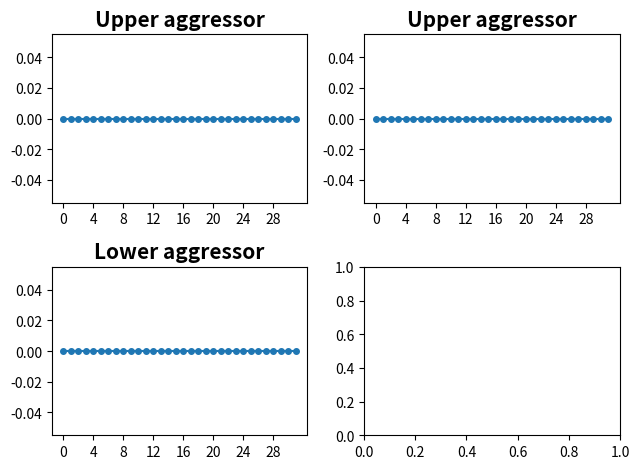

Source code (Python):
import os, sys
import matplotlib.pyplot as plt
import seaborn as sns

def read_file_chunks(file_path, chunk_size=2):
    with open(file_path, 'r') as log_file:
        while True:
            lines = log_file.readlines(chunk_size)
            if not lines:
                break
            for line in lines:
                yield line

def remapping():
    remap['s'] = [0,1,2,3,4,5,6,7,14,15,12,13,10,11,8,9]
    remap['m'] = [0,1,2,3,4,5,6,7,8,9,10,11,12,13,14,15]
    remap['h'] = [0,1,2,3,4,5,6,7,8,9,10,11,12,13,14,15]


def adjacent(vendor='s', aggr_row=0, victim_row=0, bit=0):
    key = vendor
    div_aggr = aggr_row % 16
    div_vic  = victim_row % 16
    
    index1 = remap[key].index(div_aggr)
    index2 = remap[key].index(div_vic)
    distance = index1-index2
    return distance

if __name__ == '__main__':
    remap = {}
    bursts = {}
    remapping()
    chunk_size = 100000
    
    vendor = 's'
    count = 200000
    RD_DATA = 32
    N_ROW = 1024
    N_COL = pow(2,5)
    N_BIT = 256
    
    upper = {}
    lower = {}
    gate_A = {}
    gate_B = {}
    
    for data in range(2):
        upper[data] = {}
        lower[data] = {}
        for bit in range(0,RD_DATA):
            upper[data][bit] = 0
            lower[data][bit] = 0
       
    for i in range(1, len(sys.argv)):
        file = sys.argv[i]
        for line in read_file_chunks(file, chunk_size):
            if "a" in line: continue

            aggr, vic, pc, bg, ba, col, bit, wr_pttn = map(int,line.strip().split(","))
            judge = adjacent(vendor, aggr, vic, bit)
            rev_bit = (N_BIT * col + bit) % RD_DATA
                
            ######################################
            ############     6F2     #############
            ######################################
            if judge == -1 or judge == 15:
                if vic%2 == 1:
                    upper[wr_pttn][rev_bit] += 1 / N_ROW / N_COL / N_BIT
                else:
                    lower[wr_pttn][rev_bit] += 1 / N_ROW / N_COL / N_BIT
            elif judge == 1 or judge == -15:
                if vic%2 == 1:
                    lower[wr_pttn][rev_bit] += 1 / N_ROW / N_COL / N_BIT
                else:
                    upper[wr_pttn][rev_bit] += 1 / N_ROW / N_COL / N_BIT

    ##############################################
    ###############     plot     #################
    ##############################################
    plt.subplot(221)
    plt.title("Upper aggressor", fontsize = 15, weight='bold')
    # plt.ylim([0,0.0002])
    plt.yticks(fontsize=10)
    plt.xticks(range(0, RD_DATA, 4), fontsize=10)
    plt.plot([i for i in range(0, RD_DATA)], upper[0].values(), linestyle='-', marker='o', markersize=4)
    
    plt.subplot(222)
    plt.title("Upper aggressor", fontsize = 15, weight='bold')
    # plt.ylim([0,0.0002])
    plt.yticks(fontsize=10)
    plt.xticks(range(0, RD_DATA, 4), fontsize=10)
    plt.plot([i for i in range(0, RD_DATA)], upper[1].values(), linestyle='-', marker='o', markersize=4)
    
    plt.subplot(223)
    plt.title("Lower aggressor", fontsize = 15, weight='bold')
    # plt.ylim([0,0.0002])
    plt.yticks(fontsize=10)
    plt.xticks(range(0, RD_DATA, 4), fontsize=10)
    plt.plot([i for i in range(0, RD_DATA)], lower[0].values(), linestyle='-', marker='o', markersize=4)
    
    plt.subplot(224)
    plt.title("Lower aggressor", fontsize = 15, weight='bold')
    # plt.ylim([0,0.0002])
    plt.yticks(fontsize=10)
    plt.xticks(range(0, RD_DATA, 4), fontsize=10)
    plt.plot([i for i in range(0, RD_DATA)], lower[1].values(), linestyle='-', marker='o', markersize=4)

    plt.tight_layout()
    
    plt.savefig(f'./figure_12.png')
    plt.cla()
